Run: headless pygame with SDL's dummy video driver; simulated clock (each Clock.tick advances the game by its frame time, no real sleeping); random seed 0; keys injected as events and as key.get_pressed() state; no mouse input.
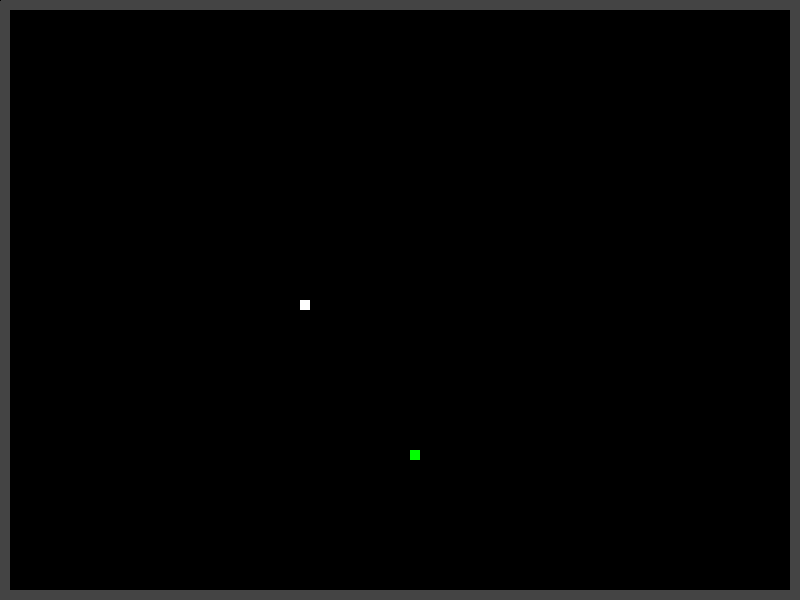
Frame 1 of 4 · flips 1–60 · no input
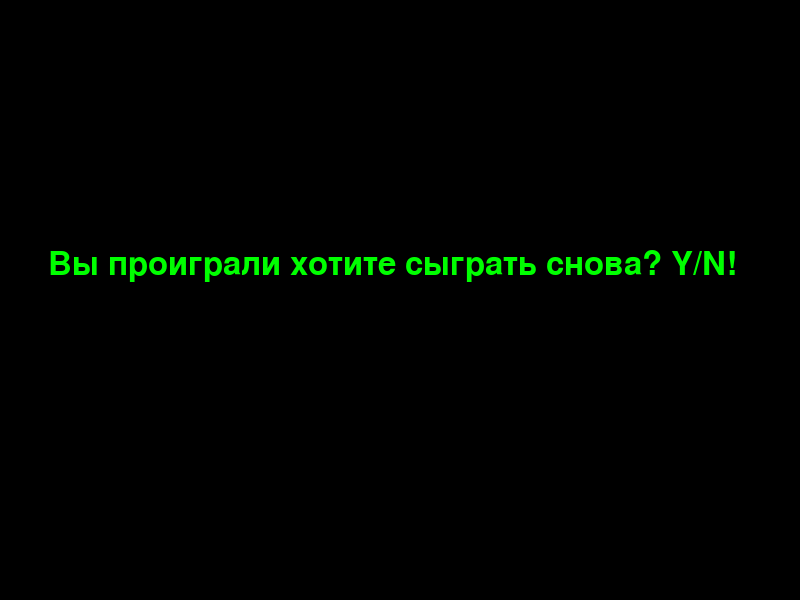
Frame 2 of 4 · flips 61–180 · tapped SPACE, RETURN · held RIGHT (→), D
Frame 3 of 4 · flips 181–300 · held DOWN (↓), S · screen unchanged from frame 2, image omitted
Frame 4 of 4 · flips 301–420 · held LEFT (←), A, UP (↑), W · screen unchanged from frame 3, image omitted

The pygame program that drew these frames:

import pygame
import pygame.freetype
import random


pygame.init()
white = (255, 255, 255)
black = (0, 0, 0)
gray = (68, 68, 68)
red = (255, 0, 0)
green = (0, 255, 0)
dis_width = 800
dis_height = 600
dis = pygame.display.set_mode((dis_width, dis_height))
pygame.display.set_caption('Snakegame')
clock = pygame.time.Clock()
font_style = pygame.freetype.Font(None, 33)


def snake(moves, li):
    for x in li:
        pygame.draw.rect(dis, white, [x[0], x[1], moves, moves])


def message(text, color, px, py):
    text_surface, rect = font_style.render(text, color)
    dis.blit(text_surface, (px, py))
    pygame.display.flip()


def game():
    game_over = False
    game_close = False
    move = 10
    snake_speed = 10
    x1 = 300
    y1 = 300
    x1_change = 0
    y1_change = 0
    count_snake = []
    length_snake = 1
    fx = round(random.randrange(20, dis_width - 20) / 10.0) * 10.0
    fy = round(random.randrange(20, dis_height - 20) / 10.0) * 10.0

    while not game_over:
        while game_close:
            dis.fill(black)
            message('Вы проиграли хотите сыграть снова? Y/N!', green, 50, 250)
            pygame.display.update()
            for event in pygame.event.get():
                if event.type == pygame.KEYDOWN:
                    if event.key == pygame.K_n:
                        game_over = True
                        game_close = False
                    if event.key == pygame.K_y:
                        game()
        for event in pygame.event.get():
            if event.type == pygame.QUIT:
                game_over = True
            if event.type == pygame.KEYDOWN:
                if event.key == pygame.K_LEFT:
                    x1_change = -move
                    y1_change = 0
                elif event.key == pygame.K_RIGHT:
                    x1_change = move
                    y1_change = 0
                elif event.key == pygame.K_UP:
                    y1_change = -move
                    x1_change = 0
                elif event.key == pygame.K_DOWN:
                    y1_change = move
                    x1_change = 0

        if x1 > 10 and x1_change < 0:
            x1 += x1_change
        elif x1 < 780 and x1_change > 0:
            x1 += x1_change
        if x1 == 10 and x1_change < 0 or x1 == 780 and x1_change > 0:
            game_close = True

        if y1 > 10 and y1_change < 0:
            y1 += y1_change
        elif y1 < 580 and y1_change > 0:
            y1 += y1_change
        if y1 == 10 and y1_change < 0 or y1 == 580 and y1_change > 0:
            game_close = True

        dis.fill(black)
        pygame.draw.rect(dis, green, [fx, fy, move, move])
        snake_head = [x1, y1]
        count_snake.append(snake_head)
        if len(count_snake) > length_snake:
            del count_snake[0]
        for x in count_snake[:-1]:
            if x == snake_head:
                game_close = True
        snake(move, count_snake)
        for i in range(1, dis_width + 1):
            pygame.draw.rect(dis, gray, [i, 0, move, move])
            pygame.draw.rect(dis, gray, [i, 590, move, move])
        for i in range(1, dis_height + 1):
            pygame.draw.rect(dis, gray, [0, i, move, move])
            pygame.draw.rect(dis, gray, [790, i, move, move])

        pygame.display.update()
        if x1 == fx and y1 == fy:
            fx = round(random.randrange(20, dis_width - 20) / 10.0) * 10.0
            fy = round(random.randrange(20, dis_height - 20) / 10.0) * 10.0
            length_snake += 1
        clock.tick(snake_speed)
    pygame.quit()
    quit()


game()
